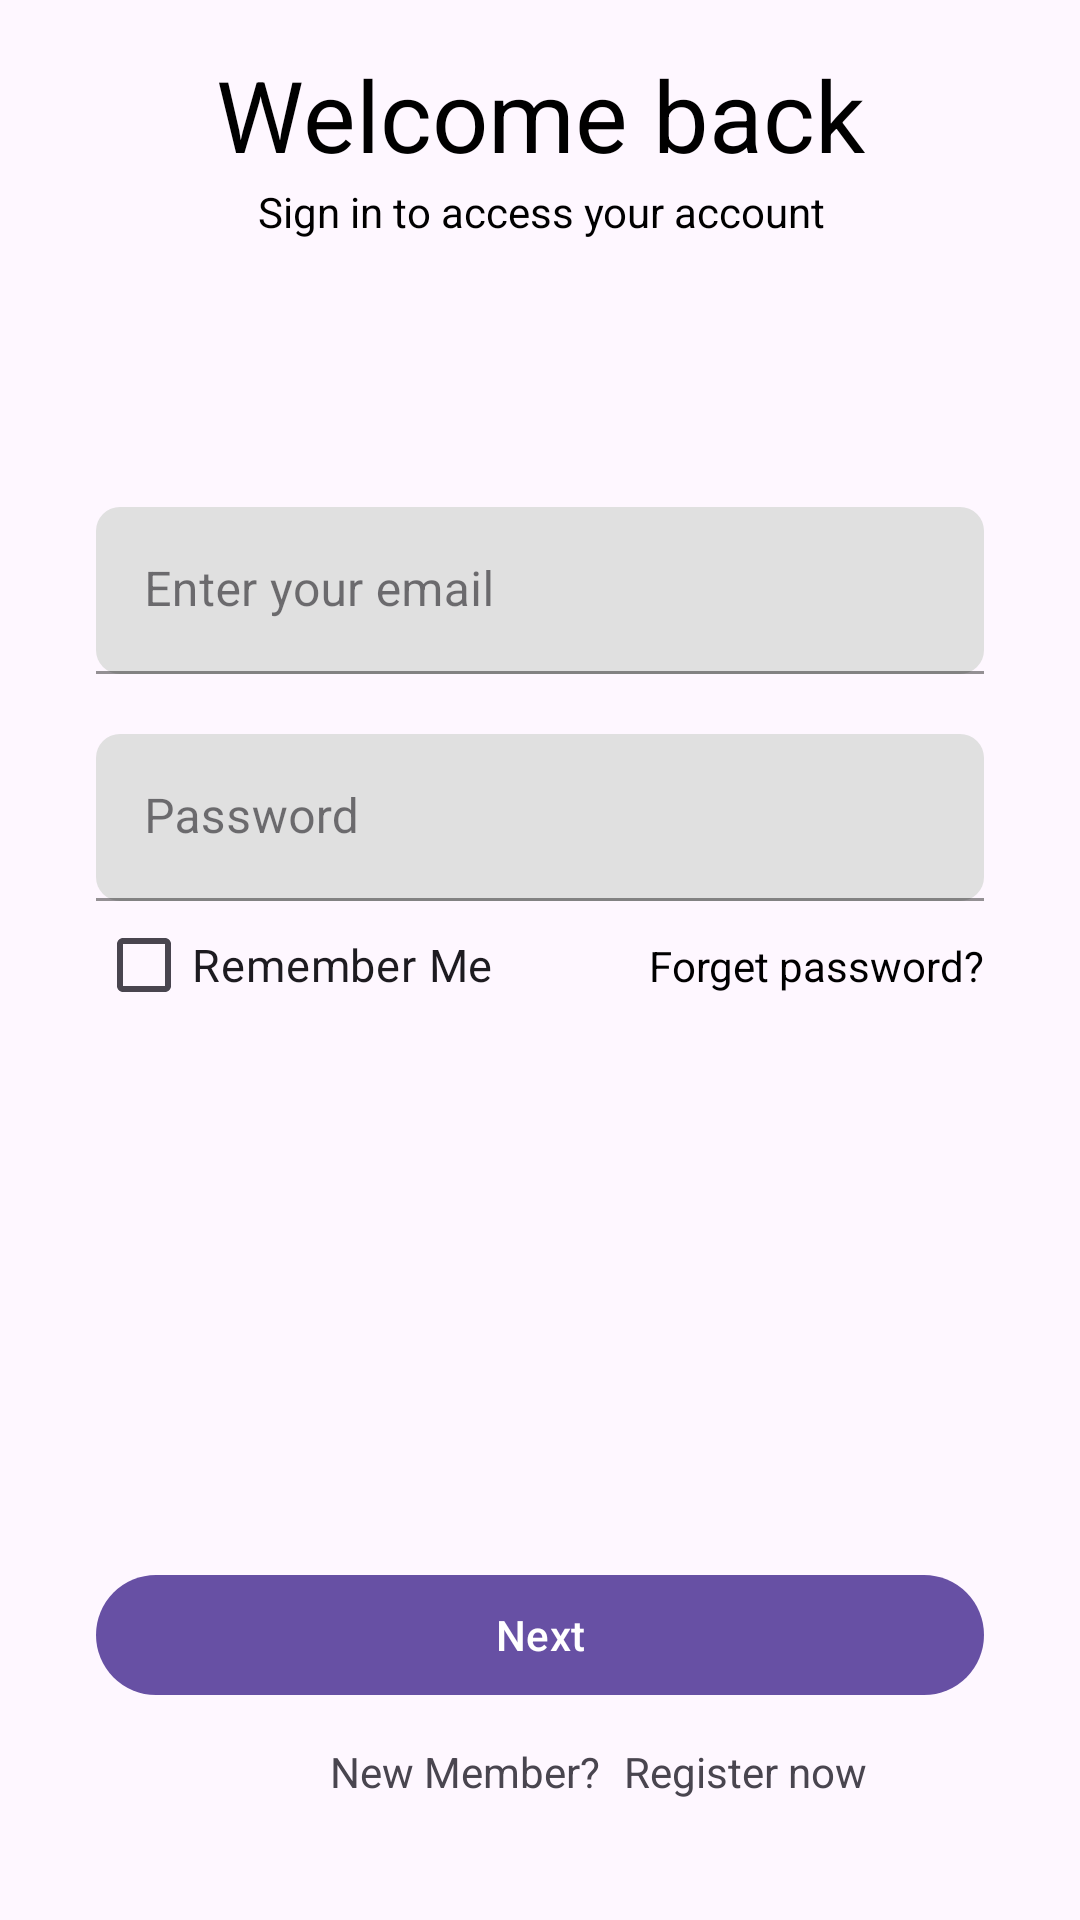

The Android layout XML behind this screen, and the referenced resources:
<!-- AndroidManifest.xml: application theme Theme.MyApplicationNew -->
<!-- res/layout/fragment_login.xml -->
<?xml version="1.0" encoding="utf-8"?>
<androidx.constraintlayout.widget.ConstraintLayout xmlns:android="http://schemas.android.com/apk/res/android"
    xmlns:app="http://schemas.android.com/apk/res-auto"
    xmlns:tools="http://schemas.android.com/tools"
    android:id="@+id/main"
    android:layout_width="match_parent"
    android:layout_height="match_parent"
    tools:context=".LoginFragment">

    <com.google.android.material.textview.MaterialTextView
        android:id="@+id/welcomeText"
        style="@style/MaterialTextViewStyle"
        android:layout_width="wrap_content"
        android:layout_height="wrap_content"
        android:layout_marginTop="16dp"
        android:background="@drawable/input_background"
        android:gravity="bottom|center_horizontal"
        android:paddingBottom="85dp"
        android:text="@string/welcome_back"
        android:textColor="@color/black"
        android:textSize="33sp"
        app:layout_constraintEnd_toEndOf="parent"
        app:layout_constraintStart_toStartOf="parent"
        app:layout_constraintTop_toTopOf="parent" />

    <com.google.android.material.textview.MaterialTextView
        android:id="@+id/CreateFreeAccount"
        android:layout_width="wrap_content"
        style="@style/MaterialTextViewStyle"
        android:layout_height="wrap_content"
        android:layout_marginBottom="65dp"
        android:gravity="center"
        android:text="@string/sign_in_to_access"
        android:textSize="14sp"
        app:layout_constraintBottom_toBottomOf="@+id/welcomeText"
        app:layout_constraintEnd_toEndOf="@+id/welcomeText"
        app:layout_constraintStart_toStartOf="@+id/welcomeText" />


    <com.google.android.material.textfield.TextInputLayout
        android:id="@+id/emailInputLayout"
        android:layout_width="0dp"
        android:layout_height="wrap_content"
        style="@style/CustomStyle"
        android:hint="@string/enter_email"
        app:layout_constraintEnd_toEndOf="parent"
        app:layout_constraintStart_toStartOf="parent"
        app:layout_constraintTop_toBottomOf="@id/welcomeText"
        android:layout_marginStart="32dp"
        android:layout_marginEnd="32dp"
        android:layout_marginTop="24dp">

        <com.google.android.material.textfield.TextInputEditText
            android:id="@+id/emailEditText"
            android:layout_width="match_parent"
            android:layout_height="wrap_content"
            android:drawableRight="@drawable/email_icon"
            android:inputType="textEmailAddress"
            android:textColor="#808080" />
    </com.google.android.material.textfield.TextInputLayout>


    <com.google.android.material.textfield.TextInputLayout
        android:id="@+id/passwordInputLayout"
        android:layout_width="0dp"
        android:layout_height="wrap_content"
        style="@style/CustomStyle"
        android:hint="@string/password"
        app:layout_constraintEnd_toEndOf="parent"
        app:layout_constraintStart_toStartOf="parent"
        app:layout_constraintTop_toBottomOf="@id/emailInputLayout"
        android:layout_marginStart="32dp"
        android:layout_marginEnd="32dp"
        android:layout_marginTop="20dp">

        <com.google.android.material.textfield.TextInputEditText
            android:id="@+id/passwordEditText"
            android:layout_width="match_parent"
            android:layout_height="wrap_content"
            android:drawableRight="@drawable/lock"
            android:inputType="textPassword"
            android:textColor="#808080" />
    </com.google.android.material.textfield.TextInputLayout>

    <com.google.android.material.textview.MaterialTextView
        android:id="@+id/forgetPassword"
        android:layout_width="wrap_content"
        android:layout_height="wrap_content"
        android:layout_marginTop="12dp"
        android:text="@string/forget_password"
        style="@style/MaterialTextViewStyle"
        app:layout_constraintEnd_toEndOf="@id/passwordInputLayout"
        app:layout_constraintTop_toBottomOf="@id/passwordInputLayout" />

    <com.google.android.material.button.MaterialButton
        android:id="@+id/loginButton"
        android:layout_width="0dp"
        android:layout_height="wrap_content"
        android:layout_marginStart="32dp"
        android:layout_marginTop="48dp"
        android:layout_marginEnd="32dp"
        android:text="@string/next"
        style="MaterialButtonStyle"
        app:layout_constraintBottom_toTopOf="@id/registerLink"
        app:layout_constraintEnd_toEndOf="parent"
        app:layout_constraintStart_toStartOf="parent" />

    <com.google.android.material.checkbox.MaterialCheckBox
        android:id="@+id/rememberMeCheckBox"
        android:layout_width="wrap_content"
        android:layout_height="wrap_content"
        android:text="@string/remember_me"
        android:textSize="15sp"
        app:layout_constraintBaseline_toBaselineOf="@+id/forgetPassword"
        app:layout_constraintStart_toStartOf="@id/passwordInputLayout" />

    <com.google.android.material.textview.MaterialTextView
        android:id="@+id/registerLink"
        android:layout_width="wrap_content"
        android:layout_height="wrap_content"
        android:layout_marginLeft="110dp"
        android:layout_marginBottom="40dp"
        android:paddingTop="12dp"
        android:text="@string/new_member"
        android:textSize="14sp"
        app:layout_constraintBottom_toBottomOf="parent"
        app:layout_constraintStart_toStartOf="parent" />

    <com.google.android.material.textview.MaterialTextView
        android:id="@+id/register"
        android:layout_width="wrap_content"
        android:layout_height="wrap_content"
        android:paddingLeft="8dp"
        android:paddingTop="12dp"
        android:text="@string/register_now"
        android:textColor="@color/blue"
        android:textSize="14sp"
        app:layout_constraintStart_toEndOf="@+id/registerLink"
        app:layout_constraintTop_toTopOf="@id/registerLink" />

</androidx.constraintlayout.widget.ConstraintLayout>
<!-- resources referenced by this layout -->
<resources>
  <string name="enter_email">Enter your email</string>
  <string name="forget_password">Forget password?</string>
  <string name="new_member">New Member?</string>
  <string name="next">Next</string>
  <string name="password">Password</string>
  <string name="register_now">Register now</string>
  <string name="remember_me">Remember Me</string>
  <string name="sign_in_to_access">Sign in to access your account</string>
  <string name="welcome_back">Welcome back</string>
  <style name="CustomStyle" parent="Widget.MaterialComponents.TextInputLayout.FilledBox">
          <item name="boxBackgroundColor">#E0E0E0</item>
          <item name="boxStrokeColor">#6200EE</item>
          <item name="boxStrokeWidthFocused">2dp</item>
          <item name="shapeAppearanceOverlay">@style/ShapeAppearance.CustomFilledCorners</item>
  
  
      </style>
  <style name="MaterialTextViewStyle">
          <item name="android:layout_width">wrap_content</item>
          <item name="android:layout_height">wrap_content</item>
          <item name="android:gravity">center_horizontal</item>
          <item name="android:textColor">#000</item>
          <item name="android:textSize">14sp</item>
      </style>
  <style name="Theme.MyApplicationNew" parent="Base.Theme.MyApplicationNew" />
  <style name="ShapeAppearance.CustomFilledCorners" parent="ShapeAppearance.MaterialComponents.SmallComponent">
          <item name="cornerSize">8dp</item>
      </style>
  <style name="Base.Theme.MyApplicationNew" parent="Theme.Material3.DayNight.NoActionBar">
          
          
      </style>
  <!-- not gathered from this repository: default colours our renderer supplied (Android Studio template values) -->
  <color name="black">#FF000000</color>
</resources>
